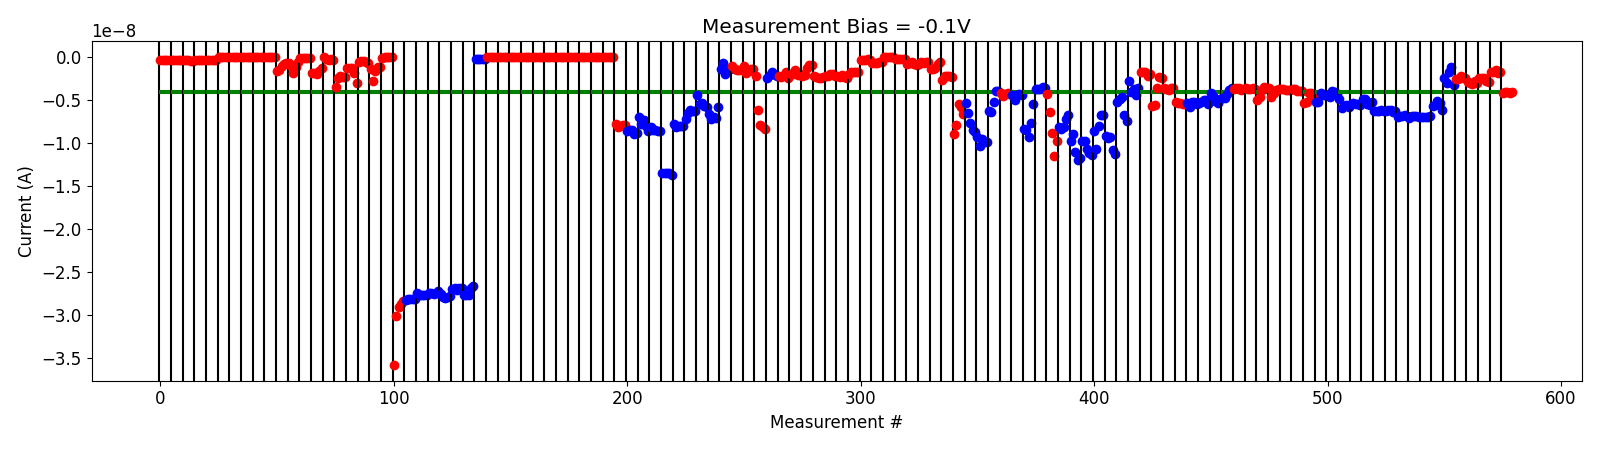

Source data for this figure (header and first rows):
# pulse_v, pulse_width, num_applied, meas_v, i_0, i_1, i_2, i_3, i_4
1.500000000000000000e+00, 4.999999999999999774e-07, 1.000000000000000000e+03, -1.000000000000000056e-01, -3.945605480000000116e-10, -3.994061495000000103e-10, -3.845014505000000362e-10, -3.857563285000000432e-10, -3.856199205000000368e-10
1.500000000000000000e+00, 4.999999999999999774e-07, 1.000000000000000000e+03, -1.000000000000000056e-01, -3.533921545000000196e-10, -3.639802605000000111e-10, -3.698896374999999896e-10, -3.681305100000000484e-10, -3.618710725000000342e-10
2.000000000000000000e+00, 4.999999999999999774e-07, 1.000000000000000000e+03, -1.000000000000000056e-01, -3.455609135000000202e-10, -3.480914925000000151e-10, -4.293133324999999965e-10, -5.133786500000001274e-10, -4.800410975000000074e-10
2.500000000000000000e+00, 4.999999999999999774e-07, 1.000000000000000000e+03, -1.000000000000000056e-01, -3.506212545000000101e-10, -3.362884980000000339e-10, -3.442387745000000439e-10, -3.391428175000000703e-10, -3.427317795000000113e-10
3.000000000000000000e+00, 4.999999999999999774e-07, 1.000000000000000000e+03, -1.000000000000000056e-01, -3.806908540000000464e-10, -3.669190285000000673e-10, -3.702271020000000177e-10, -3.724630670000000182e-10, -3.591729620000000027e-10
3.500000000000000000e+00, 4.999999999999999774e-07, 1.000000000000000000e+03, -1.000000000000000056e-01, 6.920323149999999739e-13, 6.008802949999999889e-13, 5.568976399999999502e-13, 5.209108350000000062e-13, 5.369582550000000085e-13
4.000000000000000000e+00, 4.999999999999999774e-07, 1.000000000000000000e+03, -1.000000000000000056e-01, -5.494059699999999340e-13, 6.244880879999999885e-13, 5.476359039999999064e-13, 4.904378960000000036e-13, 4.677637559999999731e-13
4.500000000000000000e+00, 4.999999999999999774e-07, 1.000000000000000000e+03, -1.000000000000000056e-01, -1.241505135999999894e-12, 3.955894750000000338e-13, 3.456063140000000235e-13, 3.126492249999999925e-13, 2.970667709999999974e-13
5.000000000000000000e+00, 4.999999999999999774e-07, 1.000000000000000000e+03, -1.000000000000000056e-01, -4.595375960000000327e-13, -4.886252020000000020e-13, -4.619630080000000467e-13, -2.442685139999999805e-13, 3.689978729999999908e-13
5.500000000000000000e+00, 4.999999999999999774e-07, 1.000000000000000000e+03, -1.000000000000000056e-01, -3.431494520000000057e-11, -3.279375500000000015e-11, -2.892290939999999803e-11, -2.562513739999999729e-11, -2.289672159999999749e-11
5.500000000000000000e+00, 4.999999999999999774e-07, 1.000000000000000000e+03, -1.000000000000000056e-01, -1.610817650000000105e-09, -1.560206200000000166e-09, -1.108713430000000173e-09, -8.002907760000000181e-10, -7.427388750000001185e-10
5.500000000000000000e+00, 4.999999999999999774e-07, 1.000000000000000000e+03, -1.000000000000000056e-01, -6.775262020000000551e-10, -1.017680099999999975e-09, -1.831786300000000205e-09, -1.151028540000000015e-09, -5.862960400000000735e-10
6.000000000000000000e+00, 4.999999999999999774e-07, 1.000000000000000000e+03, -1.000000000000000056e-01, -9.503412999999999988e-11, -1.009541195000000009e-10, -1.203826775000000128e-10, -1.475858090000000341e-10, -1.811666580000000285e-10
6.500000000000000000e+00, 4.999999999999999774e-07, 1.000000000000000000e+03, -1.000000000000000056e-01, -1.855742420000000073e-09, -1.917311250000000264e-09, -1.955708090000000034e-09, -1.689258610000000029e-09, -1.255612179999999960e-09
6.500000000000000000e+00, 4.999999999999999774e-07, 1.000000000000000000e+03, -1.000000000000000056e-01, -7.843549700000000752e-11, -2.679364680000000106e-10, -3.574363505000000053e-10, -2.764551710000000309e-10, -3.367544200000000445e-10
7.000000000000000000e+00, 4.999999999999999774e-07, 1.000000000000000000e+03, -1.000000000000000056e-01, -3.564715280000000554e-09, -2.428424500000000375e-09, -2.223861299999999805e-09, -2.333766340000000133e-09, -2.336558380000000274e-09
7.000000000000000000e+00, 4.999999999999999774e-07, 1.000000000000000000e+03, -1.000000000000000056e-01, -1.342728514000000137e-09, -1.360607107999999979e-09, -1.291433014000000105e-09, -1.907485475999999944e-09, -3.048827220000000548e-09
7.200000000000000178e+00, 4.999999999999999774e-07, 1.000000000000000000e+03, -1.000000000000000056e-01, -6.126004659999999811e-10, -4.935277120000000758e-10, -4.755472180000000115e-10, -5.526644520000000959e-10, -6.805875600000000121e-10
7.700000000000000178e+00, 4.999999999999999774e-07, 1.000000000000000000e+03, -1.000000000000000056e-01, -1.451602236000000109e-09, -2.850501320000000121e-09, -1.698232758000000248e-09, -1.219424900000000025e-09, -1.153212954000000081e-09
8.199999999999999289e+00, 4.999999999999999774e-07, 1.000000000000000000e+03, -1.000000000000000056e-01, -1.052997519999999999e-10, -2.001926559999999845e-12, -2.043782539999999771e-12, -2.607810059999999684e-12, -2.873767019999999837e-12
8.699999999999999289e+00, 4.999999999999999774e-07, 1.000000000000000000e+03, -1.000000000000000056e-01, -3.587360499999999732e-08, -3.013645260000000133e-08, -2.914752120000000356e-08, -2.870849039999999887e-08, -2.845078200000000111e-08
-5.000000000000000000e-01, 4.999999999999999774e-07, 1.000000000000000000e+03, -1.000000000000000056e-01, -2.822425099999999909e-08, -2.820405039999999849e-08, -2.819549260000000021e-08, -2.820378059999999852e-08, -2.815262980000000180e-08
-1.000000000000000000e+00, 4.999999999999999774e-07, 1.000000000000000000e+03, -1.000000000000000056e-01, -2.751044200000000144e-08, -2.765959200000000314e-08, -2.773430240000000249e-08, -2.768172100000000303e-08, -2.766406980000000117e-08
-1.500000000000000000e+00, 4.999999999999999774e-07, 1.000000000000000000e+03, -1.000000000000000056e-01, -2.746629880000000185e-08, -2.747462580000000266e-08, -2.753060479999999991e-08, -2.742530059999999895e-08, -2.727042080000000047e-08
-2.000000000000000000e+00, 4.999999999999999774e-07, 1.000000000000000000e+03, -1.000000000000000056e-01, -2.763310700000000103e-08, -2.793671520000000248e-08, -2.801856120000000004e-08, -2.792769359999999862e-08, -2.784873040000000018e-08
-2.500000000000000000e+00, 4.999999999999999774e-07, 1.000000000000000000e+03, -1.000000000000000056e-01, -2.703995939999999956e-08, -2.693386400000000116e-08, -2.706335339999999904e-08, -2.691249140000000084e-08, -2.690568020000000346e-08
-3.000000000000000000e+00, 4.999999999999999774e-07, 1.000000000000000000e+03, -1.000000000000000056e-01, -2.772022699999999897e-08, -2.774067220000000144e-08, -2.769644899999999951e-08, -2.691812500000000335e-08, -2.667670580000000011e-08
-3.500000000000000000e+00, 4.999999999999999774e-07, 1.000000000000000000e+03, -1.000000000000000056e-01, -2.505958799999999926e-10, -2.400370099999999985e-10, -2.436262620000000423e-10, -2.419057980000000120e-10, -2.443513060000000058e-10
1.500000000000000000e+00, 4.999999999999999774e-07, 1.000000000000000000e+03, -1.000000000000000056e-01, 3.738561019999999918e-13, -6.338990159999999803e-13, -7.767296860000000321e-13, -7.815676950000000132e-13, -7.752472649999999090e-13
2.000000000000000000e+00, 4.999999999999999774e-07, 1.000000000000000000e+03, -1.000000000000000056e-01, 2.620802520000000102e-13, 3.271949319999999878e-13, 3.444019599999999770e-13, 3.315482900000000286e-13, 2.633152420000000189e-13
2.500000000000000000e+00, 4.999999999999999774e-07, 1.000000000000000000e+03, -1.000000000000000056e-01, -1.521275105999999966e-12, -3.791272439999999874e-13, 2.718007989999999513e-13, 1.923164729999999799e-13, 1.814639949999999850e-13
3.000000000000000000e+00, 4.999999999999999774e-07, 1.000000000000000000e+03, -1.000000000000000056e-01, -1.025505099999999938e-12, -2.430108909999999888e-13, 3.760566680000000093e-14, 1.342612290000000000e-13, 1.540693109999999727e-13
3.500000000000000000e+00, 4.999999999999999774e-07, 1.000000000000000000e+03, -1.000000000000000056e-01, -1.858333259999999760e-12, -5.737521380000000607e-13, -3.209083959999999533e-13, -3.396604859999999642e-13, -3.642597770000000135e-13
3.500000000000000000e+00, 4.999999999999999774e-07, 1.000000000000000000e+03, -1.000000000000000056e-01, -1.537352819999999879e-12, -5.651651979999999220e-13, -2.290362260000000120e-13, -1.209717630000000055e-13, -4.962325209999999911e-14
4.000000000000000000e+00, 4.999999999999999774e-07, 1.000000000000000000e+03, -1.000000000000000056e-01, -1.888818489999999879e-12, -7.113064910000000073e-13, -3.973371250000000077e-13, -2.274120350000000310e-13, -1.068663610000000082e-13
4.000000000000000000e+00, 4.999999999999999774e-07, 1.000000000000000000e+03, -1.000000000000000056e-01, -1.459989959999999979e-12, -4.233871629999999883e-13, -1.492912829999999904e-13, -1.563299419999999991e-13, 3.121006449999999815e-13
4.000000000000000000e+00, 4.999999999999999774e-07, 1.000000000000000000e+03, -1.000000000000000056e-01, -1.442120290000000004e-12, -3.854241369999999684e-13, -4.881202390000000079e-14, 4.887518900000000384e-15, 1.392966210000000186e-13
4.500000000000000000e+00, 4.999999999999999774e-07, 1.000000000000000000e+03, -1.000000000000000056e-01, -1.110641821999999938e-12, -8.630801679999999131e-13, -1.002789287999999988e-12, -1.038546853999999925e-12, -9.882037859999999821e-13
4.500000000000000000e+00, 4.999999999999999774e-07, 1.000000000000000000e+03, -1.000000000000000056e-01, -1.531279690000000057e-12, -6.736397959999999562e-13, -2.640014099999999718e-13, -1.090591230000000044e-12, -5.977886169999999856e-13
5.000000000000000000e+00, 4.999999999999999774e-07, 1.000000000000000000e+03, -1.000000000000000056e-01, -7.828514199999999155e-09, -8.212003300000000405e-09, -7.999894549999999144e-09, -7.934065050000000162e-09, -7.991661250000000076e-09
-2.000000000000000111e-01, 4.999999999999999774e-07, 1.000000000000000000e+03, -1.000000000000000056e-01, -8.625673999999999262e-09, -8.552000850000000517e-09, -8.547947500000001309e-09, -9.007932549999999505e-09, -8.868901699999999973e-09
-6.999999999999999556e-01, 4.999999999999999774e-07, 1.000000000000000000e+03, -1.000000000000000056e-01, -7.039744049999999979e-09, -7.782973950000000078e-09, -7.301629250000000736e-09, -8.080128099999999698e-09, -8.591512400000000185e-09
-1.199999999999999956e+00, 4.999999999999999774e-07, 1.000000000000000000e+03, -1.000000000000000056e-01, -8.218799100000001152e-09, -8.544059699999999452e-09, -8.506919700000000550e-09, -8.661980700000000539e-09, -8.664448500000001381e-09
-1.699999999999999956e+00, 4.999999999999999774e-07, 1.000000000000000000e+03, -1.000000000000000056e-01, -1.352515130000000059e-08, -1.351979440000000027e-08, -1.355427769999999932e-08, -1.353763019999999977e-08, -1.369456240000000067e-08
-2.200000000000000178e+00, 4.999999999999999774e-07, 1.000000000000000000e+03, -1.000000000000000056e-01, -7.855652850000000349e-09, -8.138957759999999726e-09, -8.004873380000000877e-09, -8.043533470000001432e-09, -8.103966740000001283e-09
-2.400000000000000355e+00, 4.999999999999999774e-07, 1.000000000000000000e+03, -1.000000000000000056e-01, -7.263130880000000944e-09, -6.581988340000000396e-09, -6.225063440000000856e-09, -6.333652010000000415e-09, -6.286597109999999931e-09
-2.600000000000000533e+00, 4.999999999999999774e-07, 1.000000000000000000e+03, -1.000000000000000056e-01, -4.495207410000000488e-09, -5.478762610000000057e-09, -5.386840850000000252e-09, -5.741080050000000626e-09, -5.826655170000000423e-09
-2.800000000000000711e+00, 4.999999999999999774e-07, 1.000000000000000000e+03, -1.000000000000000056e-01, -6.709001779999999961e-09, -7.211652699999999630e-09, -7.038391849999999897e-09, -7.097341820000000889e-09, -5.855120240000000595e-09
-3.000000000000000888e+00, 4.999999999999999774e-07, 1.000000000000000000e+03, -1.000000000000000056e-01, -1.395425530000000156e-09, -7.073984849999999280e-10, -2.029480290000000161e-09, -1.525788825000000206e-09, -1.398695369999999991e-09
1.500000000000000000e+00, 4.999999999999999774e-07, 1.000000000000000000e+03, -1.000000000000000056e-01, -1.091026830000000050e-09, -1.440548574999999912e-09, -1.514608639999999943e-09, -1.549385610000000051e-09, -1.539218910000000092e-09
2.000000000000000000e+00, 4.999999999999999774e-07, 1.000000000000000000e+03, -1.000000000000000056e-01, -1.040518794999999948e-09, -1.849690460000000032e-09, -1.701827364999999848e-09, -1.379353345000000113e-09, -1.384018220000000077e-09
2.500000000000000000e+00, 4.999999999999999774e-07, 1.000000000000000000e+03, -1.000000000000000056e-01, -2.245259129999999805e-09, -6.200281600000000527e-09, -7.920295500000000673e-09, -8.169412350000000148e-09, -8.406984050000001143e-09
-5.000000000000000000e-01, 4.999999999999999774e-07, 1.000000000000000000e+03, -1.000000000000000056e-01, -2.412546764999999866e-09, -2.080685390000000121e-09, -1.743116614999999990e-09, -2.052779034999999959e-09, -2.216107190000000212e-09
1.199999999999999956e+00, 4.999999999999999774e-07, 1.000000000000000000e+03, -1.000000000000000056e-01, -2.254025200000000043e-09, -2.352022594999999991e-09, -2.094582124999999869e-09, -1.825437325000000032e-09, -2.503944949999999861e-09
1.399999999999999911e+00, 4.999999999999999774e-07, 1.000000000000000000e+03, -1.000000000000000056e-01, -2.022242539999999981e-09, -2.060394275000000283e-09, -1.551503725000000017e-09, -2.073839200000000103e-09, -2.050666404999999921e-09
1.599999999999999867e+00, 4.999999999999999774e-07, 1.000000000000000000e+03, -1.000000000000000056e-01, -2.283996240000000179e-09, -2.162027059999999961e-09, -1.358455149999999985e-09, -9.833281100000000126e-10, -9.470055049999999529e-10
2.099999999999999645e+00, 4.999999999999999774e-07, 1.000000000000000000e+03, -1.000000000000000056e-01, -2.283492175000000218e-09, -2.336630250000000106e-09, -2.418593815000000161e-09, -2.429965159999999983e-09, -2.407854150000000199e-09
2.099999999999999645e+00, 4.999999999999999774e-07, 1.000000000000000000e+03, -1.000000000000000056e-01, -2.250627400000000115e-09, -2.188700485000000093e-09, -2.061601050000000329e-09, -2.044697965000000118e-09, -2.259020744999999825e-09
2.299999999999999822e+00, 4.999999999999999774e-07, 1.000000000000000000e+03, -1.000000000000000056e-01, -2.200132164999999957e-09, -2.369815805000000225e-09, -2.147282240000000107e-09, -2.315881505000000055e-09, -2.452784170000000050e-09
2.500000000000000000e+00, 4.999999999999999774e-07, 1.000000000000000000e+03, -1.000000000000000056e-01, -2.015490059999999891e-09, -1.825983774999999896e-09, -1.742000495000000222e-09, -1.764191275000000081e-09, -1.795982455000000117e-09
... 56 more rows
